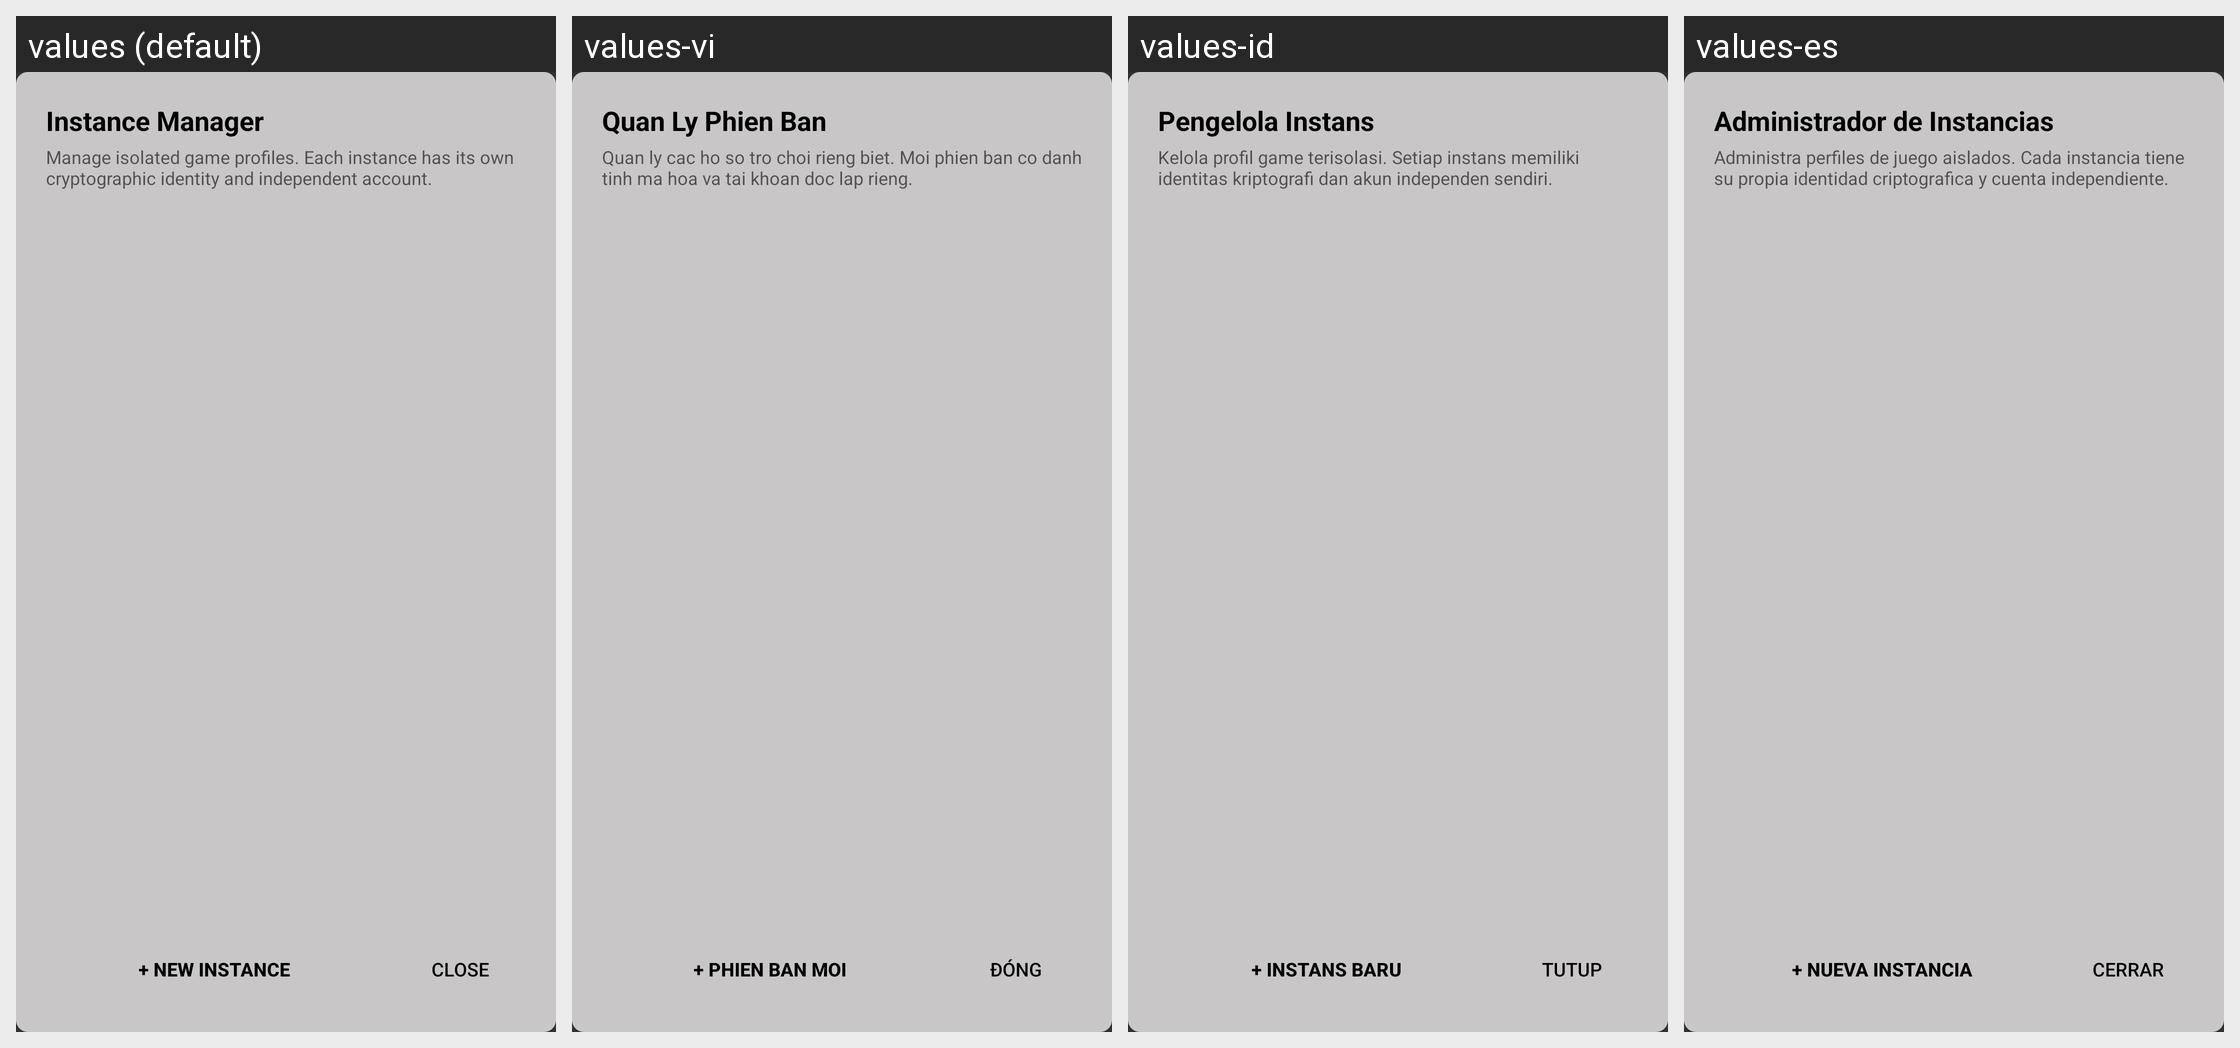

The Android screen above is rendered under several locales of the same app. Produce the string resources it draws, with the default and per-locale values.
Android screen res/layout/dialog_instance_manager.xml rendered under 4 locales, left to right: values (default), values-vi, values-id, values-es. Device: Nexus 5 (rendered at 1080×1920; each locale shown at half size, 540×960, under a caption strip naming it); theme Theme.Design.NoActionBar.
Other locales in the repository, not shown: values-ar, values-de, values-hu, values-it, values-ja, values-pt, values-ru, values-tl, values-zh-rCN.
Strings drawn on this screen, with the default value and each locale's value (text and hints the layout hard-codes, and strings that could not be matched under every locale, appear in the picture but are not listed):

instance_manager_title
  values: Instance Manager
  values-vi: Quan Ly Phien Ban
  values-id: Pengelola Instans
  values-es: Administrador de Instancias

instance_manager_desc
  values: Manage isolated game profiles. Each instance has its own cryptographic identity and independent account.
  values-vi: Quan ly cac ho so tro choi rieng biet. Moi phien ban co danh tinh ma hoa va tai khoan doc lap rieng.
  values-id: Kelola profil game terisolasi. Setiap instans memiliki identitas kriptografi dan akun independen sendiri.
  values-es: Administra perfiles de juego aislados. Cada instancia tiene su propia identidad criptografica y cuenta independiente.

new_instance
  values: + New Instance
  values-vi: + Phien Ban Moi
  values-id: + Instans Baru
  values-es: + Nueva Instancia

close
  values: Close
  values-vi: Đóng
  values-id: Tutup
  values-es: Cerrar
